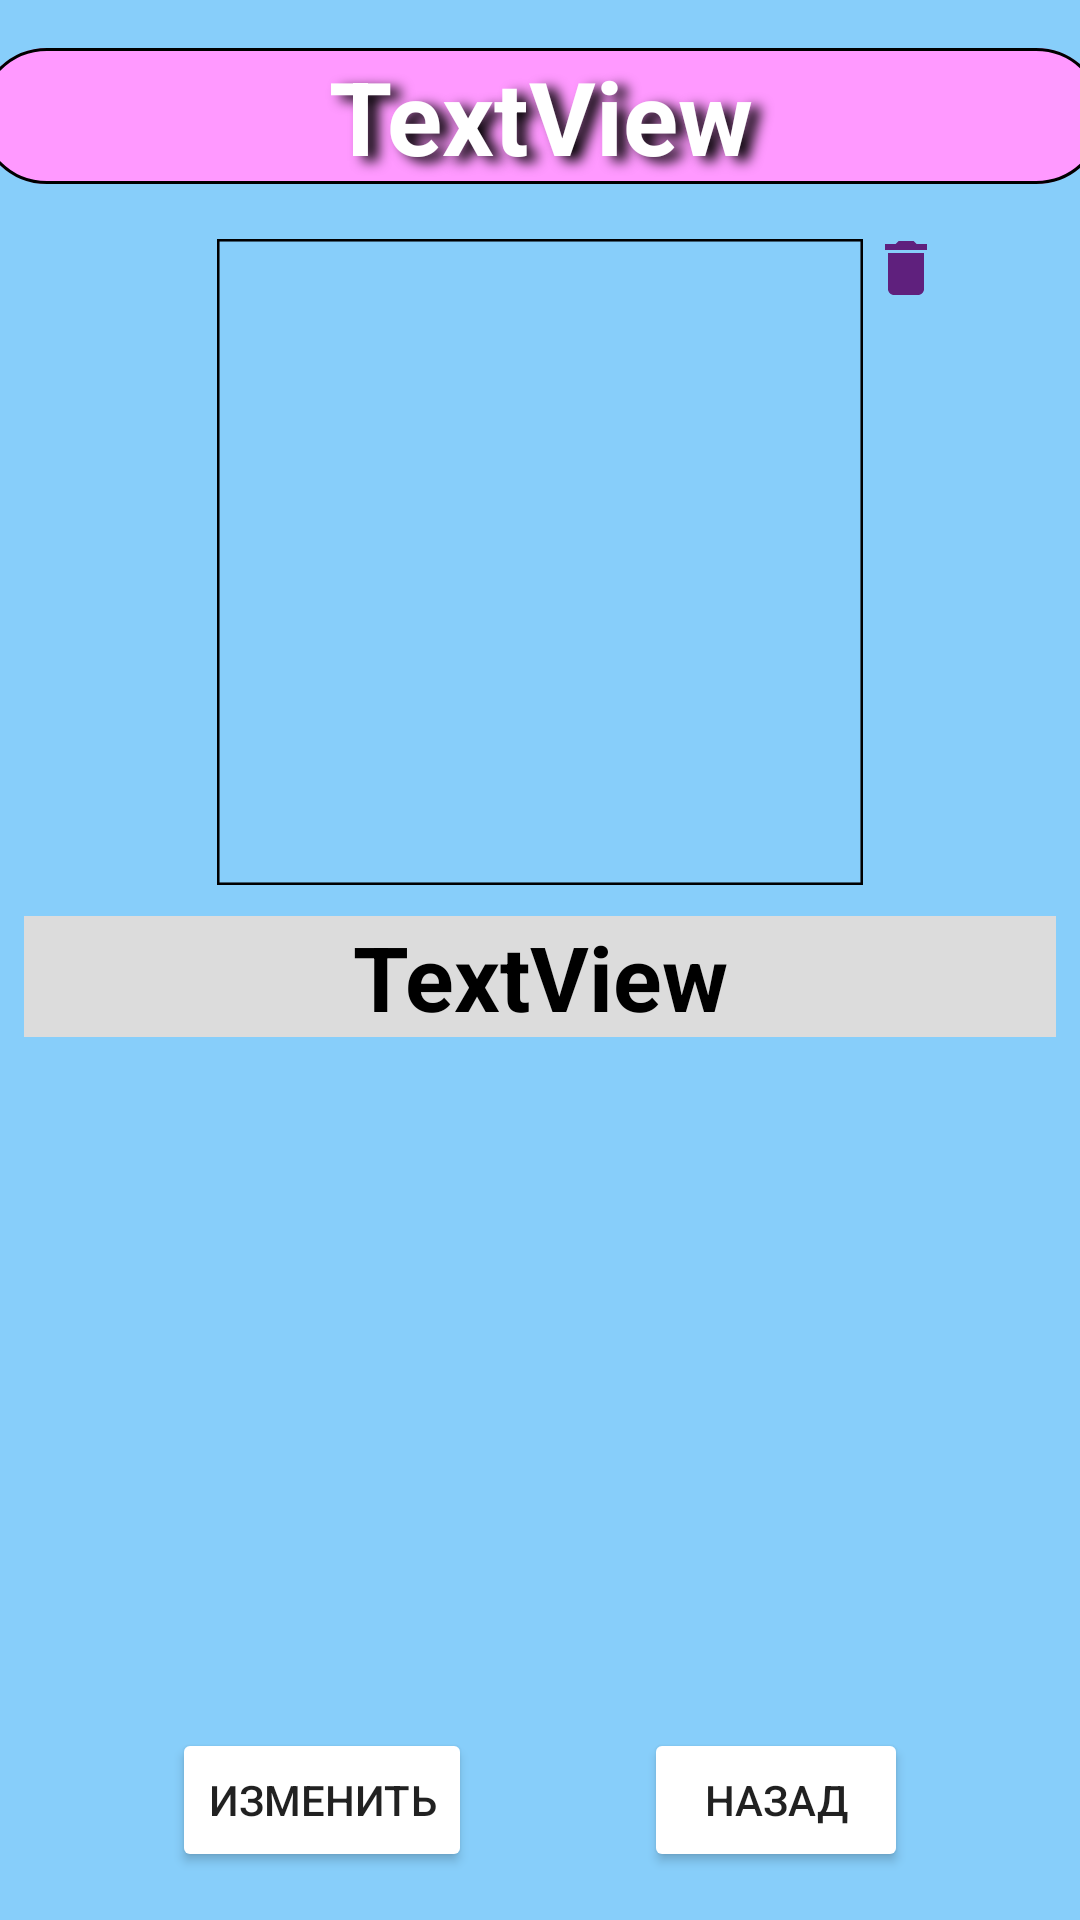

Layout XML and referenced resources for this Android screen:
<!-- AndroidManifest.xml: application theme Theme.TeaList -->
<!-- res/layout/one_page_tea.xml -->
<?xml version="1.0" encoding="utf-8"?>
<androidx.constraintlayout.widget.ConstraintLayout xmlns:android="http://schemas.android.com/apk/res/android"
    xmlns:app="http://schemas.android.com/apk/res-auto"
    xmlns:tools="http://schemas.android.com/tools"
    android:id="@+id/onePageTeaLayout"
    android:layout_width="match_parent"
    android:layout_height="match_parent"
    android:background="@color/blue"
    >

    <TextView
        android:id="@+id/tv_mainTeaName"
        android:layout_width="375dp"
        android:layout_height="wrap_content"
        android:layout_marginTop="16dp"
        android:background="@drawable/border"
        android:shadowColor="#000000"
        android:shadowDx="10"
        android:shadowDy="5"
        android:shadowRadius="10"
        android:text="TextView"
        android:textAlignment="center"
        android:textColor="#FFFFFF"
        android:textSize="34sp"
        android:textStyle="bold"
        app:layout_constraintEnd_toEndOf="parent"
        app:layout_constraintHorizontal_bias="0.5"
        app:layout_constraintStart_toStartOf="parent"
        app:layout_constraintTop_toTopOf="parent" />

    <ImageButton
        android:layout_width="wrap_content"
        android:layout_height="wrap_content"
        android:layout_marginTop="16dp"
        android:id="@+id/btn_delete"
        android:background="@android:color/transparent"
        android:src="@drawable/baseline_delete_24"
        app:layout_constraintStart_toEndOf="@+id/iv_mainTeaPicture"
        app:layout_constraintTop_toBottomOf="@+id/tv_mainTeaName" />

    <ImageView
        android:id="@+id/iv_mainTeaPicture"
        android:layout_width="220dp"
        android:layout_height="220dp"
        android:layout_marginTop="16dp"
        android:background="@drawable/background_border"
        android:scaleX="0.98"
        android:scaleY="0.98"
        app:layout_constraintEnd_toEndOf="parent"
        app:layout_constraintHorizontal_bias="0.5"
        app:layout_constraintStart_toStartOf="parent"
        app:layout_constraintTop_toBottomOf="@+id/tv_mainTeaName"
        tools:srcCompat="@tools:sample/avatars" />

    <TextView
        android:id="@+id/tv_mainTeaDiscription"
        android:layout_width="0dp"
        android:layout_height="wrap_content"
        android:layout_marginStart="8dp"
        android:layout_marginTop="8dp"
        android:layout_marginEnd="8dp"
        android:background="@color/grey"
        android:text="@string/textview"
        android:textAlignment="center"
        android:textColor="#000000"
        android:textSize="30sp"
        android:textStyle="bold"
        app:layout_constraintEnd_toEndOf="parent"
        app:layout_constraintStart_toStartOf="parent"
        app:layout_constraintTop_toBottomOf="@+id/iv_mainTeaPicture" />

    <Button
        android:id="@+id/btn_update"
        android:layout_width="wrap_content"
        android:layout_height="wrap_content"
        android:layout_marginBottom="16dp"
        android:backgroundTint="#FA50D5"
        android:backgroundTintMode="screen"
        android:text="Изменить"
        app:layout_constraintBottom_toBottomOf="parent"
        app:layout_constraintEnd_toStartOf="@+id/btn_cancel1"
        app:layout_constraintStart_toStartOf="parent" />

    <Button
        android:id="@+id/btn_cancel1"
        android:layout_width="wrap_content"
        android:layout_height="wrap_content"
        android:text="Назад"
        android:backgroundTint="#FA50D5"
        android:backgroundTintMode="screen"
        app:layout_constraintEnd_toEndOf="parent"
        app:layout_constraintTop_toTopOf="@+id/btn_update"
        app:layout_constraintStart_toEndOf="@+id/btn_update"/>

</androidx.constraintlayout.widget.ConstraintLayout>
<!-- resources referenced by this layout -->
<resources>
  <color name="blue">#87CEFA</color>
  <color name="grey">#DCDCDC</color>
  <!-- drawable background_border (drawable) -->
  <?xml version="1.0" encoding="utf-8"?>
  <shape xmlns:android="http://schemas.android.com/apk/res/android"
      android:shape="rectangle" >
      <stroke android:width="1dp"
          android:color="@color/black"/>
  
      <gradient android:startColor="@android:color/transparent"
          android:endColor="@android:color/transparent"
          android:angle="90"/>
  </shape>
  <!-- drawable baseline_delete_24 (drawable) -->
  <vector android:height="24dp" android:tint="#5F207D"
      android:viewportHeight="24" android:viewportWidth="24"
      android:width="24dp" xmlns:android="http://schemas.android.com/apk/res/android">
      <path android:fillColor="@android:color/white" android:pathData="M6,19c0,1.1 0.9,2 2,2h8c1.1,0 2,-0.9 2,-2V7H6v12zM19,4h-3.5l-1,-1h-5l-1,1H5v2h14V4z"/>
  </vector>
  <!-- drawable border (drawable) -->
  <?xml version="1.0" encoding="UTF-8"?>
  <layer-list xmlns:android="http://schemas.android.com/apk/res/android">
      <item>
          <shape android:shape="rectangle" xmlns:android="http://schemas.android.com/apk/res/android">
              <solid android:color="@color/pink"/>
              <corners android:radius="25dp"
                  />
          </shape>
  
      </item>
      <item>
          <shape>
              
              <corners android:radius="25dp"
                  />
              <stroke
                  android:width="0.9dp"
                  android:color="@color/black" />
              
  
              <size
                  android:width="40dp"
                  android:height="40dp" />
              
          </shape>
      </item>
  </layer-list>
  <string name="textview">TextView</string>
  <style name="Theme.TeaList" parent="Theme.MaterialComponents.DayNight.NoActionBar">
          
          <item name="colorPrimary">@color/purple_500</item>
          <item name="colorPrimaryVariant">@color/purple_700</item>
          <item name="colorOnPrimary">@color/white</item>
          
          <item name="colorSecondary">@color/teal_200</item>
          <item name="colorSecondaryVariant">@color/teal_700</item>
          <item name="colorOnSecondary">@color/black</item>
          
          <item name="android:statusBarColor">?attr/colorPrimaryVariant</item>
          
          <item name="android:windowFullscreen">true</item>
      </style>
  <color name="black">#FF000000</color>
  <color name="pink">#FF99FF</color>
  <color name="purple_500">#FF6200EE</color>
  <color name="purple_700">#FF3700B3</color>
  <color name="white">#FFFFFFFF</color>
  <color name="teal_200">#FF03DAC5</color>
  <color name="teal_700">#FF018786</color>
</resources>
